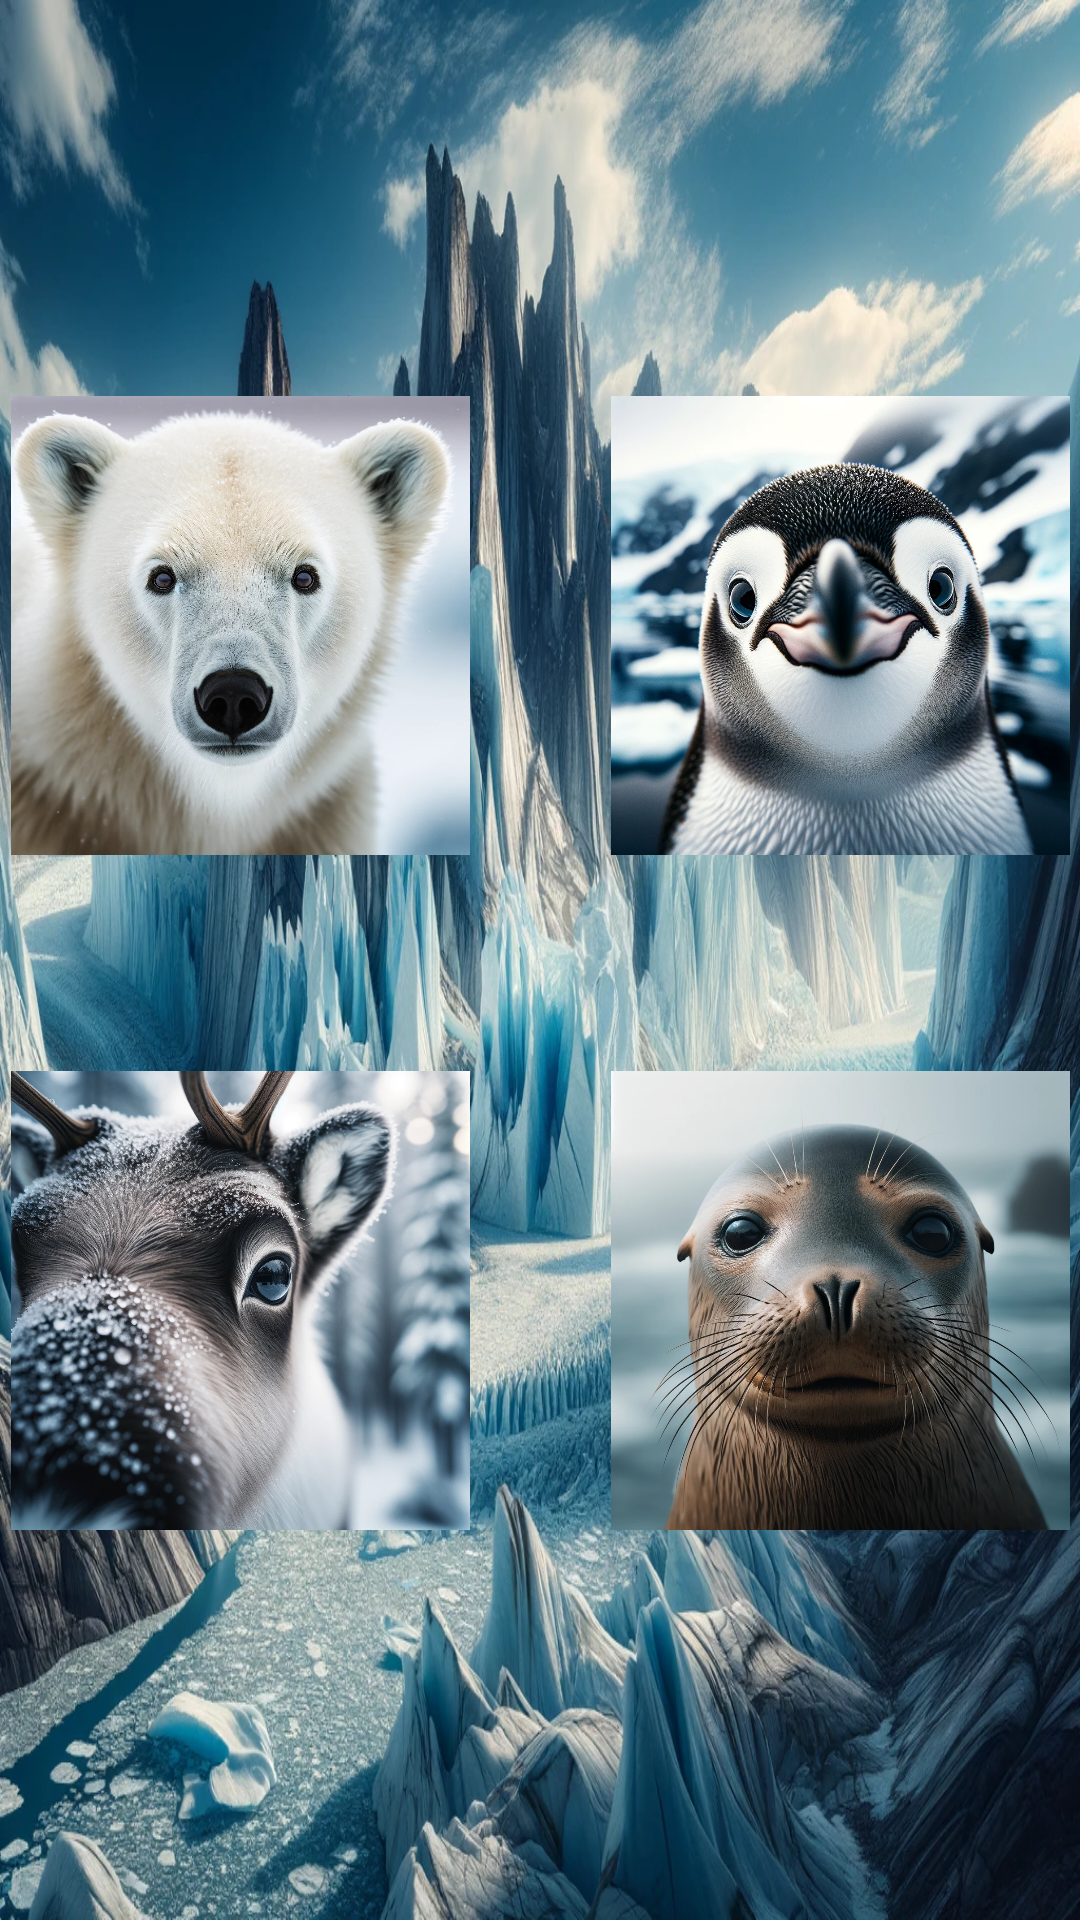

Layout XML and referenced resources for this Android screen:
<!-- AndroidManifest.xml: application theme Theme.AnimalsApp -->
<!-- res/layout/activity_glacier.xml -->
<?xml version="1.0" encoding="utf-8"?>
<androidx.constraintlayout.widget.ConstraintLayout xmlns:android="http://schemas.android.com/apk/res/android"
    xmlns:app="http://schemas.android.com/apk/res-auto"
    xmlns:tools="http://schemas.android.com/tools"
    android:layout_width="match_parent"
    android:layout_height="match_parent"
    tools:context=".glacier.Glacier">

    <ImageView
        android:id="@+id/imageView13"
        android:layout_width="wrap_content"
        android:layout_height="wrap_content"
        app:layout_constraintBottom_toBottomOf="parent"
        app:layout_constraintEnd_toEndOf="parent"
        app:layout_constraintStart_toStartOf="parent"
        app:layout_constraintTop_toTopOf="parent"
        app:srcCompat="@drawable/glacier"
        android:scaleType="fitXY"
        />

    <ImageView
        android:id="@+id/imageView35"
        android:layout_width="153dp"
        android:layout_height="153dp"
        android:layout_marginStart="40dp"
        android:layout_marginEnd="240dp"
        android:layout_marginBottom="355dp"
        android:onClick="bear"
        app:layout_constraintBottom_toBottomOf="parent"
        app:layout_constraintEnd_toEndOf="parent"
        app:layout_constraintStart_toStartOf="parent"
        app:srcCompat="@drawable/polarbear" />

    <ImageView
        android:id="@+id/imageView36"
        android:layout_width="153dp"
        android:layout_height="153dp"
        android:layout_marginStart="240dp"
        android:layout_marginEnd="40dp"
        android:layout_marginBottom="355dp"
        android:onClick="penguin"
        app:layout_constraintBottom_toBottomOf="parent"
        app:layout_constraintEnd_toEndOf="parent"
        app:layout_constraintStart_toStartOf="parent"
        app:srcCompat="@drawable/penguin" />

    <ImageView
        android:id="@+id/imageView37"
        android:layout_width="153dp"
        android:layout_height="153dp"
        android:layout_marginStart="40dp"
        android:layout_marginEnd="240dp"
        android:layout_marginBottom="130dp"
        android:onClick="reindeer"
        app:layout_constraintBottom_toBottomOf="parent"
        app:layout_constraintEnd_toEndOf="parent"
        app:layout_constraintStart_toStartOf="parent"
        app:srcCompat="@drawable/reindeer" />

    <ImageView
        android:id="@+id/imageView38"
        android:layout_width="153dp"
        android:layout_height="153dp"
        android:layout_marginStart="240dp"
        android:layout_marginEnd="40dp"
        android:layout_marginBottom="130dp"
        android:onClick="seal"
        app:layout_constraintBottom_toBottomOf="@+id/imageView13"
        app:layout_constraintEnd_toEndOf="parent"
        app:layout_constraintStart_toStartOf="parent"
        app:srcCompat="@drawable/seal" />
</androidx.constraintlayout.widget.ConstraintLayout>
<!-- resources referenced by this layout -->
<resources>
  <!-- drawable glacier: webp bitmap (drawable, 439206 bytes) -->
  <!-- drawable penguin: webp bitmap (drawable, 316530 bytes) -->
  <!-- drawable polarbear: webp bitmap (drawable, 220742 bytes) -->
  <!-- drawable reindeer: webp bitmap (drawable, 290448 bytes) -->
  <!-- drawable seal: webp bitmap (drawable, 242378 bytes) -->
  <style name="Theme.AnimalsApp" parent="Base.Theme.AnimalsApp" />
  <style name="Base.Theme.AnimalsApp" parent="Theme.Material3.DayNight">
          
          
      </style>
</resources>
